Run: headless pygame with SDL's dummy video driver; simulated clock (each Clock.tick advances the game by its frame time, no real sleeping); random seed 0; keys injected as events and as key.get_pressed() state; no mouse input.
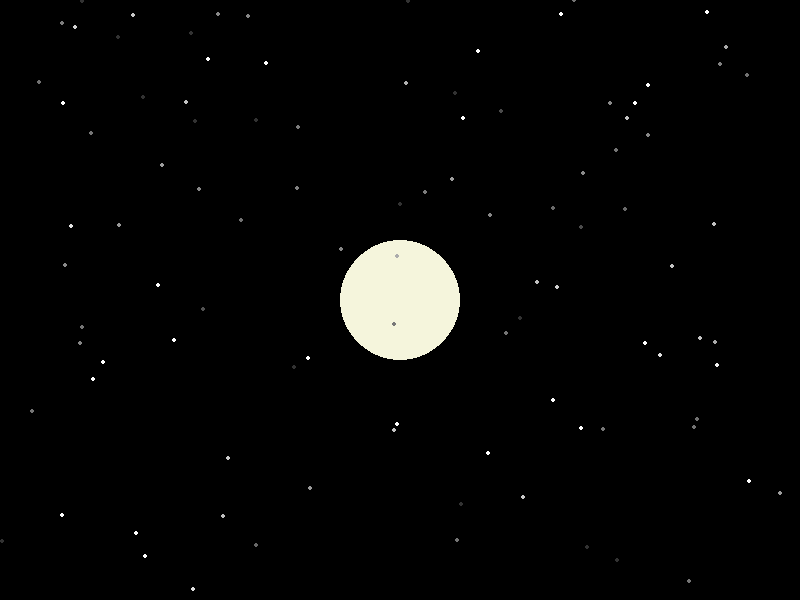
Frame 1 of 4 · flips 1–60 · no input
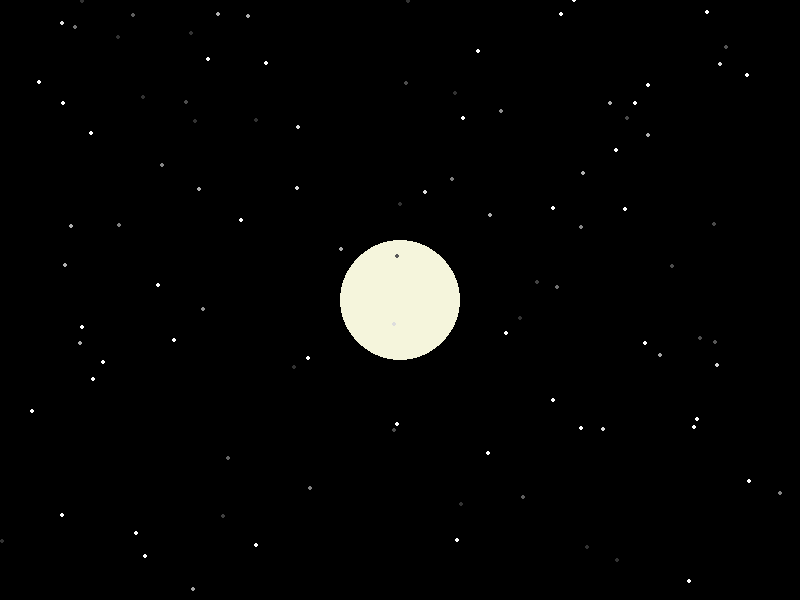
Frame 2 of 4 · flips 61–180 · tapped SPACE, RETURN · held RIGHT (→), D
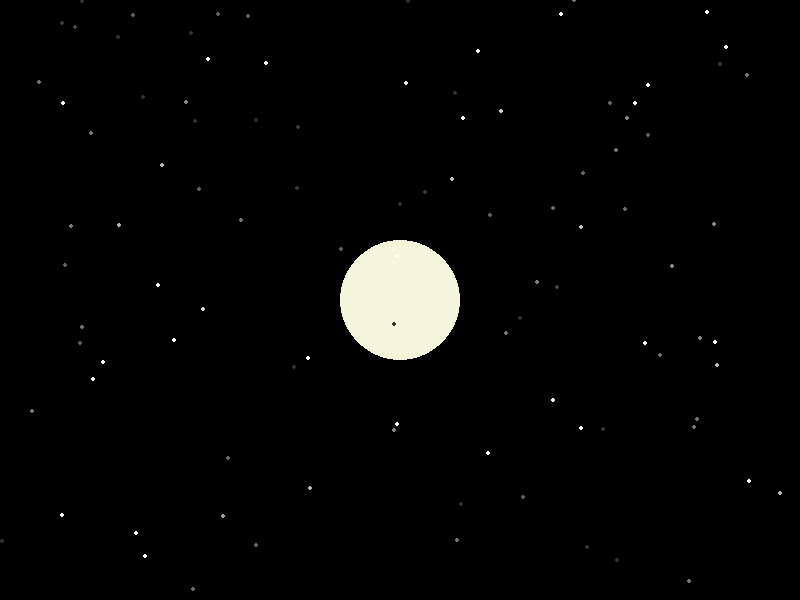
Frame 3 of 4 · flips 181–300 · held DOWN (↓), S
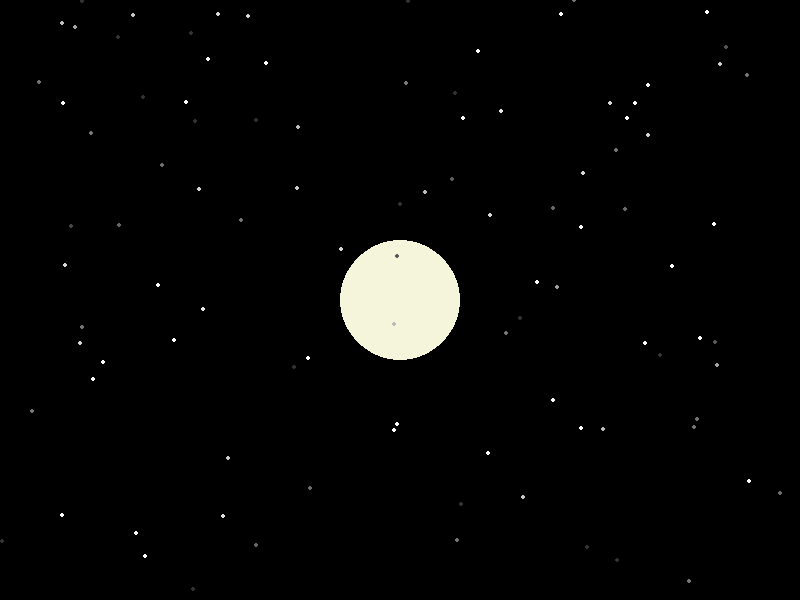
Frame 4 of 4 · flips 301–420 · held LEFT (←), A, UP (↑), W

The pygame program that drew these frames:

import pygame
import random
import sys

# Initialize Pygame
pygame.init()

# Screen setup
WIDTH, HEIGHT = 800, 600
screen = pygame.display.set_mode((WIDTH, HEIGHT))
pygame.display.set_caption("Starry Sky with Moon")

# Colors
BLACK = (0, 0, 0)
WHITE = (255, 255, 255)
MOON = (245, 245, 220)  # Light beige moon color

# Moon position and radius
moon_x, moon_y = WIDTH // 2, HEIGHT // 2
moon_radius = 60

# Star setup
NUM_STARS = 100
stars = []

for _ in range(NUM_STARS):
    x = random.randint(0, WIDTH)
    y = random.randint(0, HEIGHT)
    blink_speed = random.uniform(0.02, 0.1)
    stars.append({"x": x, "y": y, "alpha": 255, "dir": -1, "speed": blink_speed})

# Clock
clock = pygame.time.Clock()

# Main loop
running = True
while running:
    screen.fill(BLACK)

    # Draw moon
    pygame.draw.circle(screen, MOON, (moon_x, moon_y), moon_radius)

    # Draw blinking stars
    for star in stars:
        star["alpha"] += star["dir"] * star["speed"] * 255
        if star["alpha"] <= 50:
            star["dir"] = 1
        elif star["alpha"] >= 255:
            star["dir"] = -1

        alpha = max(50, min(255, int(star["alpha"])))
        star_color = (alpha, alpha, alpha)
        pygame.draw.circle(screen, star_color, (star["x"], star["y"]), 2)

    # Event handling
    for event in pygame.event.get():
        if event.type == pygame.QUIT:
            running = False

    pygame.display.update()
    clock.tick(60)

pygame.quit()
sys.exit()
